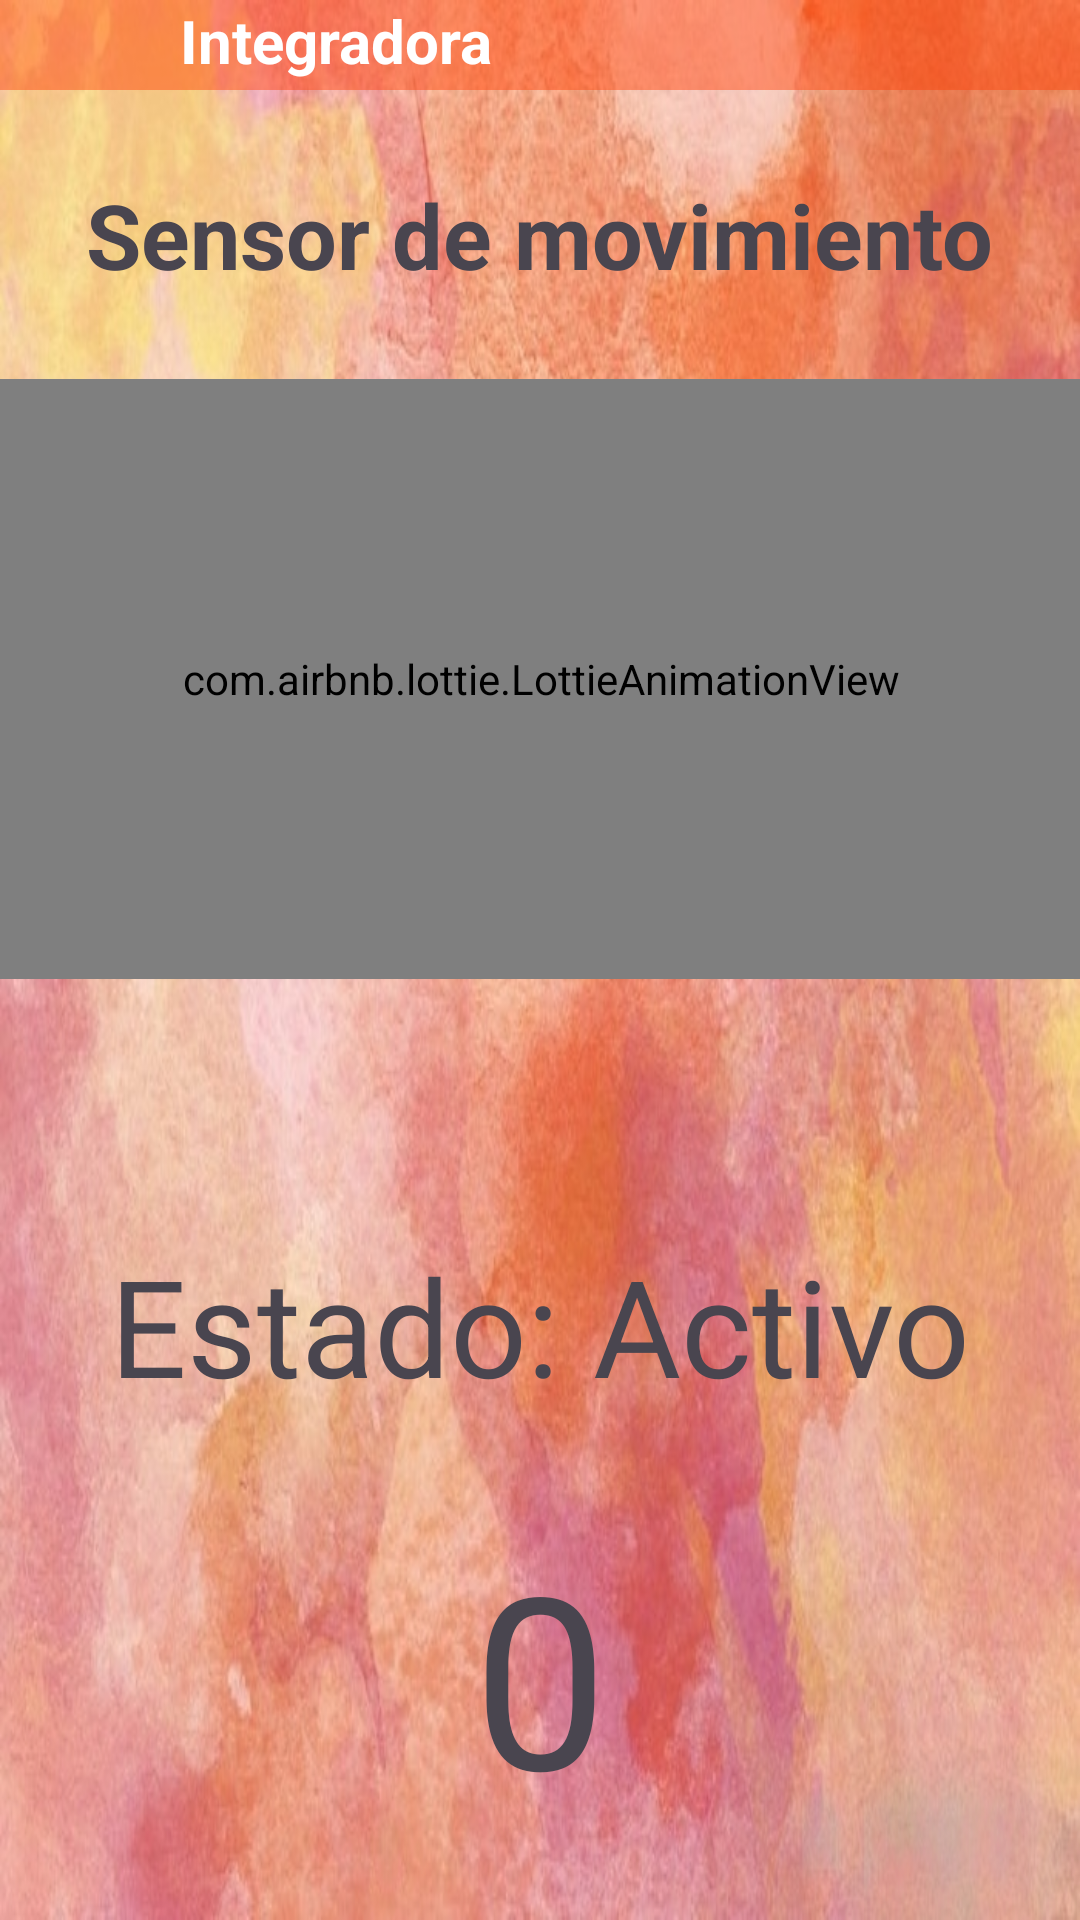

Write the Android layout XML for this screen, with the resource values it uses.
<!-- AndroidManifest.xml: application theme Theme.Integradora -->
<!-- res/layout/activity_sensor_mov.xml -->
<?xml version="1.0" encoding="utf-8"?>
<androidx.drawerlayout.widget.DrawerLayout xmlns:android="http://schemas.android.com/apk/res/android"
    android:layout_width="match_parent"
    android:layout_height="match_parent"
    xmlns:tools="http://schemas.android.com/tools"
    xmlns:app="http://schemas.android.com/apk/res-auto"
    android:id="@+id/Sensor_mov"
    android:background="@drawable/fondo"
    tools:context=".Views.sensor_mov">

    <androidx.constraintlayout.widget.ConstraintLayout
        android:layout_width="match_parent"
        android:layout_height="match_parent">



        
        <LinearLayout
            android:id="@+id/linearMenu"
            android:layout_width="match_parent"
            android:layout_weight="1"
            android:layout_height="wrap_content"
            android:background="@color/orange"
            android:gravity="top"
            android:orientation="horizontal"
            android:paddingStart="15dp"
            android:paddingEnd="10dp"
            app:layout_constraintStart_toStartOf="parent"
            app:layout_constraintEnd_toEndOf="parent"
            app:layout_constraintTop_toTopOf="parent"
            >

            <ImageView
                android:id="@+id/imagMenu"
                android:layout_width="30dp"
                android:layout_height="30dp"
                android:contentDescription="@string/app_name"
                android:src="@drawable/menu" />
            <TextView
                android:id="@+id/text1"
                android:layout_width="match_parent"
                android:layout_height="wrap_content"
                android:layout_marginStart="15dp"
                android:text="@string/app_name"
                android:textColor="@color/white"
                android:textSize="20dp"
                android:textStyle="bold"/>

        </LinearLayout>

        <TextView
            android:id="@+id/textView4"
            android:layout_width="wrap_content"
            android:layout_height="wrap_content"
            android:layout_below="@+id/linearMenu"
            android:layout_alignParentStart="true"
            android:layout_centerInParent="true"
            android:text="Sensor de movimiento"
            android:textSize="30sp"
            android:textStyle="bold"
            app:layout_constraintBottom_toTopOf="@+id/image"
            app:layout_constraintEnd_toEndOf="parent"
            app:layout_constraintStart_toStartOf="parent"
            app:layout_constraintTop_toBottomOf="@+id/linearMenu" />

        <com.airbnb.lottie.LottieAnimationView
            android:id="@+id/image"
            android:layout_width="400dp"
            android:layout_height="200dp"
            android:layout_centerInParent="true"
            app:layout_constraintBottom_toTopOf="@+id/textVie"
            app:layout_constraintEnd_toEndOf="parent"
            app:layout_constraintStart_toStartOf="parent"
            app:layout_constraintTop_toBottomOf="@+id/textView4"
            app:lottie_autoPlay="true"
            app:lottie_loop="true"
            app:lottie_rawRes="@raw/ultra" />
        <TextView
            android:id="@+id/textVie"
            android:layout_width="352dp"
            android:layout_height="71dp"
            android:layout_below="@+id/image"
            android:layout_marginTop="52dp"
            android:gravity="center"
            android:text="Estado: Activo"
            android:textSize="45sp"
            app:layout_constraintBottom_toTopOf="@+id/value"
            app:layout_constraintEnd_toEndOf="parent"
            app:layout_constraintStart_toStartOf="parent"
            app:layout_constraintTop_toBottomOf="@+id/image" />

        <TextView
            android:id="@+id/value"
            android:layout_width="wrap_content"
            android:layout_height="wrap_content"
            android:layout_below="@+id/textVie"
            android:gravity="center"
            android:text="0"
            android:textSize="80sp"
            app:layout_constraintBottom_toBottomOf="parent"
            app:layout_constraintEnd_toEndOf="parent"
            app:layout_constraintStart_toStartOf="parent"
            app:layout_constraintTop_toBottomOf="@+id/textVie"
            app:layout_constraintVertical_bias="0.538" />


    </androidx.constraintlayout.widget.ConstraintLayout>
    <com.google.android.material.navigation.NavigationView
        android:layout_width="wrap_content"
        android:layout_height="match_parent"
        app:headerLayout="@layout/nav_header_main"
        app:menu="@menu/activity_main_drawer"
        android:id="@+id/nav_view"
        android:layout_gravity="start"/>


</androidx.drawerlayout.widget.DrawerLayout>
<!-- res/layout/nav_header_main.xml (included above) -->
<?xml version="1.0" encoding="utf-8"?>
<LinearLayout
    android:id="@+id/nav_header_main"
    xmlns:android="http://schemas.android.com/apk/res/android"
    android:layout_width="match_parent"
    android:layout_height="160dp"
    android:background="#70FF3D00"
    android:clickable="true"
    android:focusable="true"
    android:foreground="?attr/selectableItemBackgroundBorderless"
    android:gravity="bottom"
    android:orientation="vertical"
    android:padding="16dp"
    android:theme="@style/ThemeOverlay.AppCompat.Dark">
    <ImageView
        android:id="@+id/imageView"
        android:layout_width="64dp"
        android:layout_height="64dp"
        android:src="@mipmap/icono"/>

    <TextView
        android:id="@+id/nav_header_textView"
        android:layout_width="match_parent"
        android:layout_height="wrap_content"
        android:layout_marginTop="16dp"
        android:text="Nombre de usuario"
        android:textAppearance="@style/TextAppearance.AppCompat.Body1" />



</LinearLayout>
<!-- resources referenced by this layout -->
<resources>
  <color name="orange">#70FF3D00</color>
  <color name="white">#FFFFFFFF</color>
  <!-- drawable fondo: jpeg bitmap (drawable, 216358 bytes) -->
  <!-- mipmap icono: webp bitmap (mipmap-hdpi, 2142 bytes) -->
  <string name="app_name">Integradora</string>
  <style name="Theme.Integradora" parent="Base.Theme.Integradora">
          <item name="windowActionBar">false</item>
          <item name="windowNoTitle">true</item>
      </style>
  <style name="Base.Theme.Integradora" parent="Theme.Material3.DayNight.NoActionBar">
          
          
      </style>
</resources>
